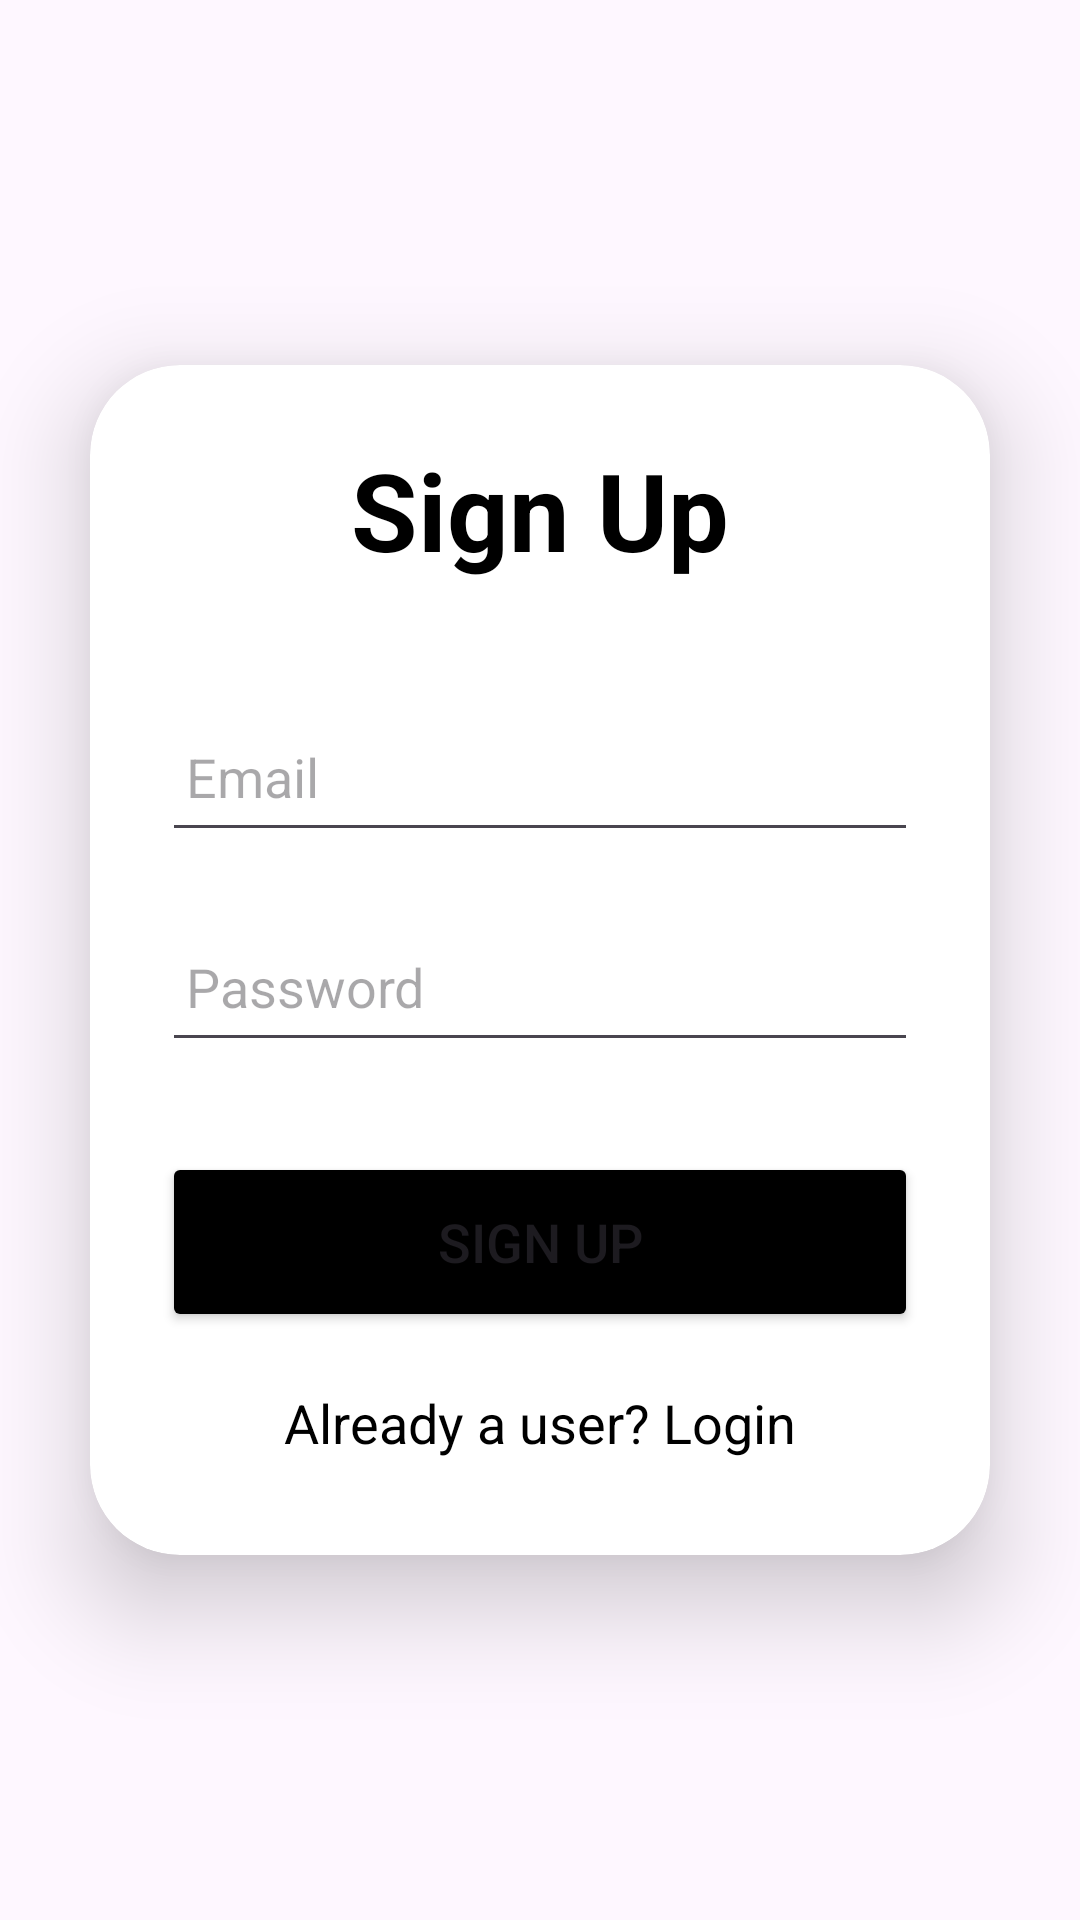

Layout XML and referenced resources for this Android screen:
<!-- AndroidManifest.xml: application theme Theme.UBERAPPCLONE -->
<!-- res/layout/activity_sign_up.xml -->
<?xml version="1.0" encoding="utf-8"?>
<LinearLayout
    xmlns:android="http://schemas.android.com/apk/res/android"
    xmlns:app="http://schemas.android.com/apk/res-auto"
    xmlns:tools="http://schemas.android.com/tools"
    android:layout_width="match_parent"
    android:layout_height="match_parent"
    android:orientation="vertical"
    android:gravity="center"
    tools:context=".sign_up">

    <androidx.cardview.widget.CardView
        android:layout_width="match_parent"
        android:layout_height="wrap_content"
        android:layout_margin="30dp"
        app:cardCornerRadius="30dp"
        app:cardElevation="20dp">

        <LinearLayout
            android:layout_width="match_parent"
            android:layout_height="wrap_content"
            android:orientation="vertical"
            android:layout_gravity="center_horizontal"
            android:padding="24dp">

            <TextView
                android:layout_width="match_parent"
                android:layout_height="wrap_content"
                android:text="Sign Up"
                android:textSize="36sp"
                android:textAlignment="center"
                android:textStyle="bold"
                android:textColor="#000000"/>

            <com.google.android.material.textfield.TextInputEditText
                android:layout_width="match_parent"
                android:layout_height="50dp"
                android:id="@+id/signup_email"
                android:layout_marginTop="40dp"
                android:padding="8dp"
                android:hint="Email"
                android:drawablePadding="8dp"
                android:textColor="@color/black">
            </com.google.android.material.textfield.TextInputEditText>

            <com.google.android.material.textfield.TextInputEditText
                android:layout_width="match_parent"
                android:layout_height="50dp"
                android:id="@+id/signup_password"
                android:layout_marginTop="20dp"
                android:padding="8dp"
                android:hint="Password"
                android:drawablePadding="8dp"
                android:textColor="@color/black">
            </com.google.android.material.textfield.TextInputEditText>

            <Button
                android:layout_width="match_parent"
                android:layout_height="60dp"
                android:text="Sign Up"
                android:id="@+id/signup_button"
                android:textSize="18sp"
                android:layout_marginTop="30dp"
                android:backgroundTint="#000000"
                app:cornerRadius = "20dp"/>

            <TextView
                android:layout_width="wrap_content"
                android:layout_height="wrap_content"
                android:id="@+id/loginNow"
                android:text="Already a user? Login"
                android:layout_gravity="center"
                android:padding="8dp"
                android:layout_marginTop="10dp"
                android:textColor="#000000"
                android:textSize="18sp"/>

        </LinearLayout>

    </androidx.cardview.widget.CardView>

</LinearLayout>
<!-- resources referenced by this layout -->
<resources>
  <color name="black">#FF000000</color>
  <style name="Theme.UBERAPPCLONE" parent="Base.Theme.UBERAPPCLONE" />
  <style name="Base.Theme.UBERAPPCLONE" parent="Theme.Material3.DayNight.NoActionBar">
          
          
      </style>
</resources>
